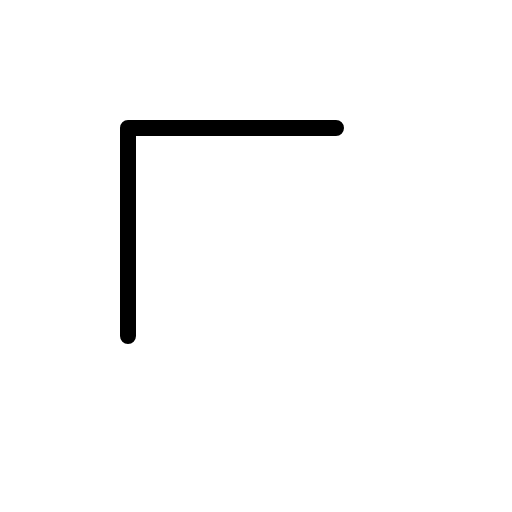
t = 0.00 s
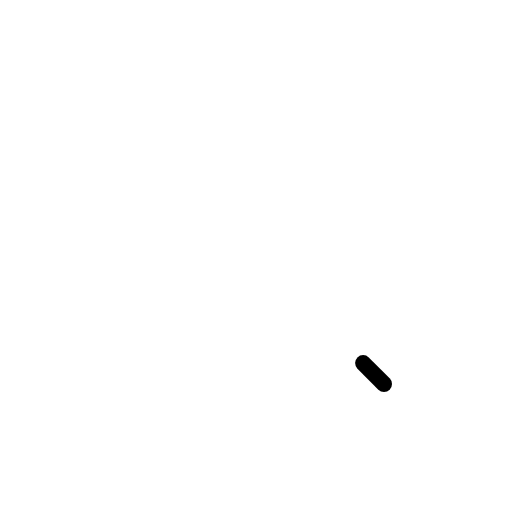
t = 0.30 s
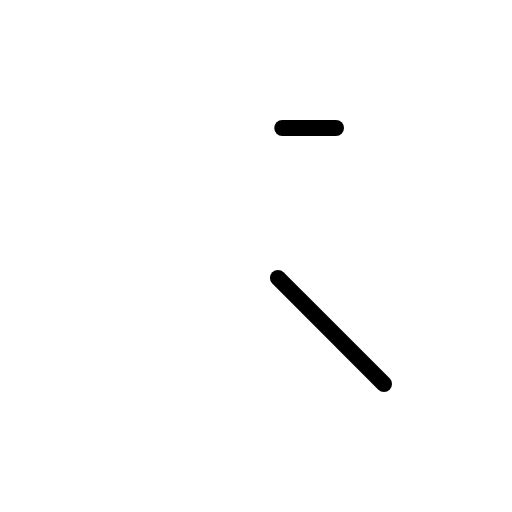
t = 0.68 s
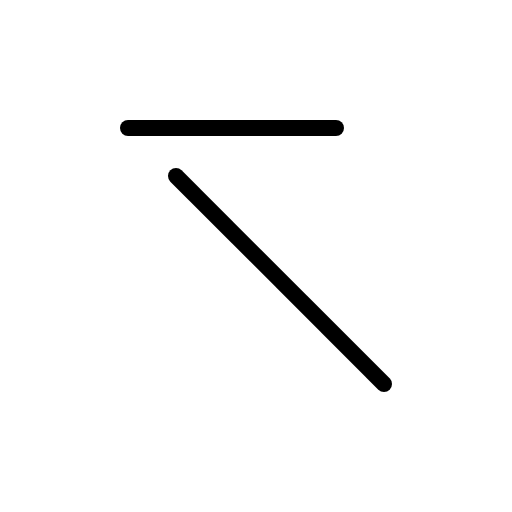
t = 1.05 s
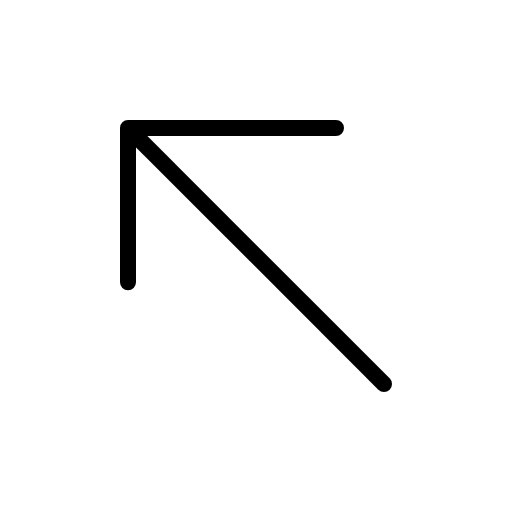
t = 1.43 s

The animated SVG that drew these frames (rendered in a browser with its animation timeline set to each time). Animation: 1 CSS @keyframes rule; one cycle of 1.80 s, repeats indefinitely.

<svg xmlns="http://www.w3.org/2000/svg" viewBox="0 0 256 256">
  <style>
    .draw-line {
      stroke-dasharray: 1;
      stroke-dashoffset: 0;
    }
    svg:hover .draw-line {
      animation: phosphor-draw-in 1.5s ease-in-out infinite;
    }
    @keyframes phosphor-draw-in {
      0%   { stroke-dashoffset: 1; }
      100% { stroke-dashoffset: 0; }
    }
  </style><rect width="256" height="256" fill="none"/><line x1="192" y1="192" x2="64" y2="64" fill="none" stroke="currentColor" stroke-linecap="round" stroke-linejoin="round" stroke-width="8" class="draw-line" pathLength="1" style="animation-delay: 0s"/><polyline points="168 64 64 64 64 168" fill="none" stroke="currentColor" stroke-linecap="round" stroke-linejoin="round" stroke-width="8" class="draw-line" pathLength="1" style="animation-delay: 0.3s"/></svg>
